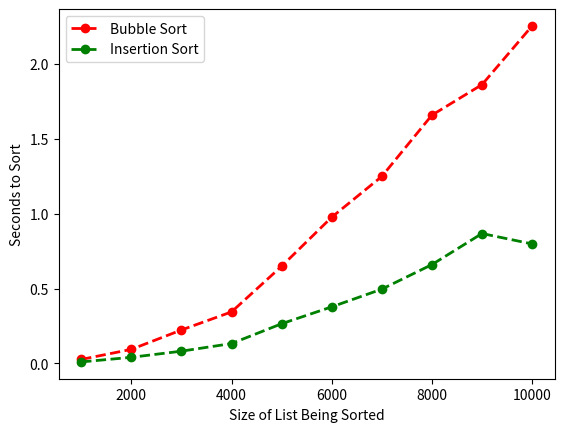

Reproduce this figure in Python.
# Author: Harpreet Sahota
# GitHub: sahota8392
# Date: 8/2/23
# Description: create graph with bubble and insert sort methods

import time
import random
import functools

# installed matplotlib package
from matplotlib import pyplot


def sort_timer(func):
    """decorator function returns the elapsed time - will be used with bubble/insertion methods"""

    @functools.wraps(func)
    def wrapper(*args, **kwargs):
        """wrapper for sort_timer"""
        t1 = time.perf_counter()
        func(*args, **kwargs)
        t2 = time.perf_counter()

        elapsed_time = t2 - t1
        return elapsed_time

    return wrapper


@sort_timer
def bubble_sort(a_list):
    """Bubble sort method from module 4"""
    for pass_num in range(len(a_list) - 1):
        for index in range(len(a_list) - 1 - pass_num):
            if a_list[index] > a_list[index + 1]:
                temp = a_list[index]
                a_list[index] = a_list[index + 1]
                a_list[index + 1] = temp


@sort_timer
def insertion_sort(a_list):
    """Insertion sort method from module 4"""
    for index in range(1, len(a_list)):
        value = a_list[index]
        pos = index - 1
        while pos >= 0 and a_list[pos] > value:
            a_list[pos + 1] = a_list[pos]
            pos -= 1
        a_list[pos + 1] = value


def make_lists_of_sort_times(sort_1, sort_2, list_length):
    """
    3 parameters - 2 functions and 1 length list of integers
    returns (tuple) two lists of time
    one for each sort algorithm
    """

    def create_random_list(length):
        """helper for random list length"""
        return [random.randint(1, 10001) for _ in range(length)]  # random module generates random number 1<=r<=10000

    bubble_time = []
    insertion_time = []

    for length in list_length:
        random_list = create_random_list(length)  # random list

        # random list being copied for bubble and insertion
        b_list = list(random_list[:])
        i_list = list(random_list[:])

        # Measure time for bubble
        elapse_time_b = sort_1(b_list)
        bubble_time.append(elapse_time_b)

        # Measure time for insertion
        elapse_time_i = sort_2(i_list)
        insertion_time.append(elapse_time_i)
    return bubble_time, insertion_time


def compare_sorts(sort_1, sort_2):
    """compares insertion and bubble sort times"""
    lengths = [1000, 2000, 3000, 4000, 5000, 6000, 7000, 8000, 9000, 10000]
    bubble_time, insertion_time = make_lists_of_sort_times(sort_1, sort_2, lengths)

    pyplot.plot(lengths, bubble_time, 'ro--', linewidth=2, label='Bubble Sort')
    pyplot.plot(lengths, insertion_time, 'go--', linewidth=2, label='Insertion Sort')

    pyplot.xlabel("Size of List Being Sorted")
    pyplot.ylabel("Seconds to Sort")

    pyplot.legend(loc='upper left')
    pyplot.show()


compare_sorts(bubble_sort, insertion_sort)

# # test to confirm matplotlib.pyplot was installed and functions correctly
# data = (3, 6, 9, 12, 15)
# fig, simple_chart = matplotlib.pyplot.subplots()
# simple_chart.plot(data)
# matplotlib.pyplot.show()
